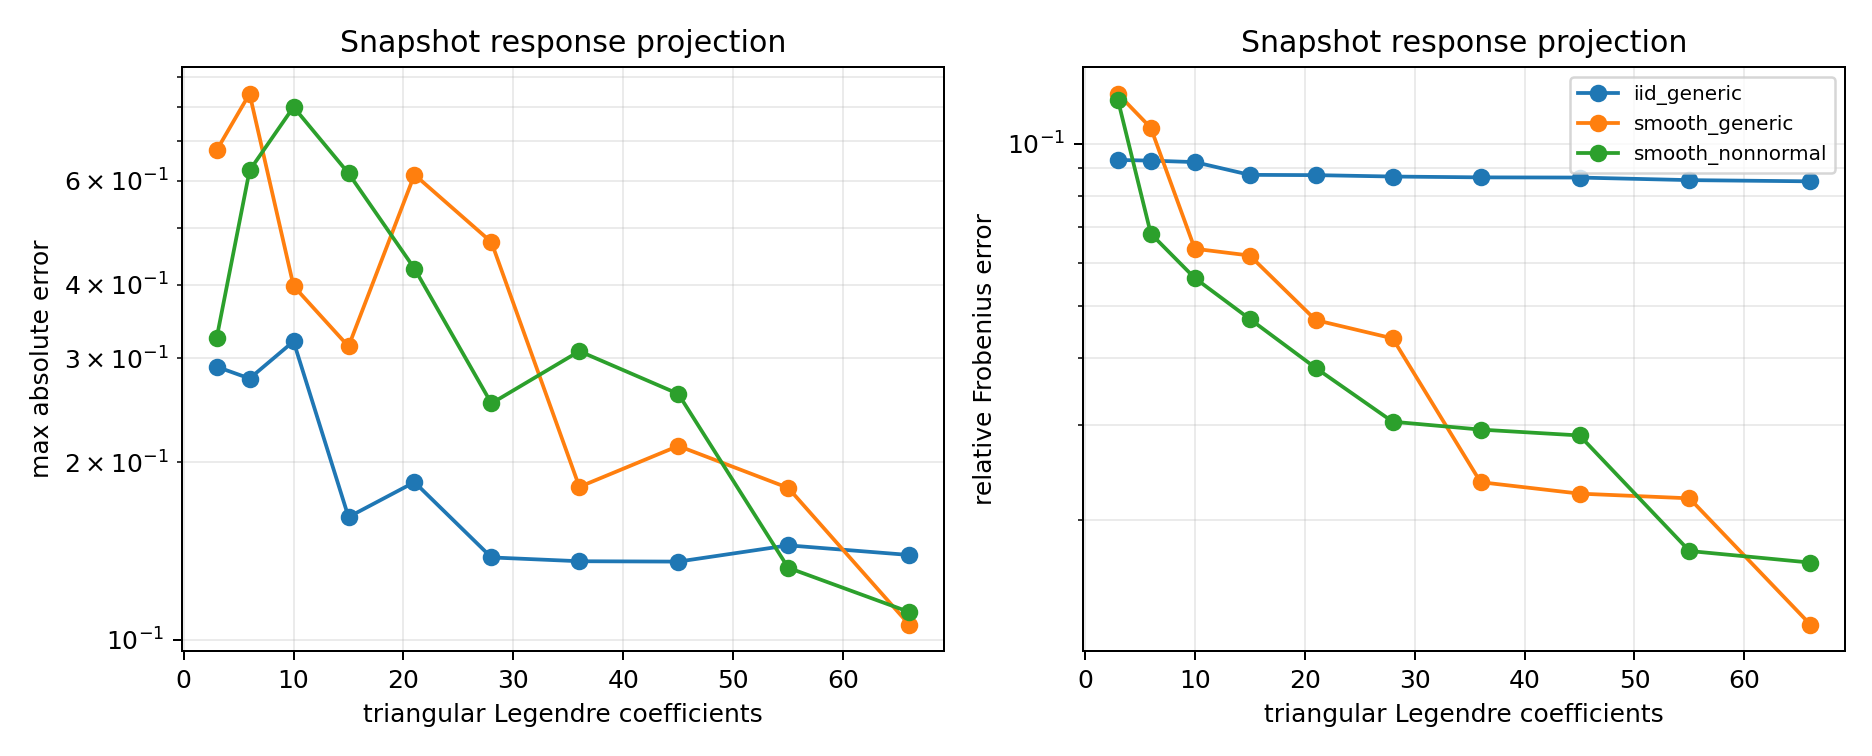

The table this chart was drawn from, first rows:
tag, total_degree, coefficient_count, max_abs_error, relative_fro_error
iid_generic, 1, 3, 0.2904, 0.09329
iid_generic, 2, 6, 0.2773, 0.09301
iid_generic, 3, 10, 0.3206, 0.09243
iid_generic, 4, 15, 0.1615, 0.08752
iid_generic, 5, 21, 0.185, 0.08742
iid_generic, 6, 28, 0.1379, 0.08689
iid_generic, 7, 36, 0.1359, 0.08658
iid_generic, 8, 45, 0.1357, 0.08651
iid_generic, 9, 55, 0.1446, 0.08556
iid_generic, 10, 66, 0.1392, 0.08512
smooth_generic, 1, 3, 0.6759, 0.1239
smooth_generic, 2, 6, 0.843, 0.107
smooth_generic, 3, 10, 0.3979, 0.06378
smooth_generic, 4, 15, 0.3143, 0.06196
smooth_generic, 5, 21, 0.6146, 0.047
smooth_generic, 6, 28, 0.4723, 0.04346
smooth_generic, 7, 36, 0.1816, 0.02348
smooth_generic, 8, 45, 0.2131, 0.02236
smooth_generic, 9, 55, 0.1809, 0.02191
smooth_generic, 10, 66, 0.1061, 0.01276
smooth_nonnormal, 1, 3, 0.3244, 0.1208
smooth_nonnormal, 2, 6, 0.6249, 0.06804
smooth_nonnormal, 3, 10, 0.8005, 0.05626
smooth_nonnormal, 4, 15, 0.6179, 0.04722
smooth_nonnormal, 5, 21, 0.4259, 0.03829
smooth_nonnormal, 6, 28, 0.2516, 0.03042
smooth_nonnormal, 7, 36, 0.3085, 0.02941
smooth_nonnormal, 8, 45, 0.2611, 0.02868
smooth_nonnormal, 9, 55, 0.1324, 0.01749
smooth_nonnormal, 10, 66, 0.1114, 0.01664
